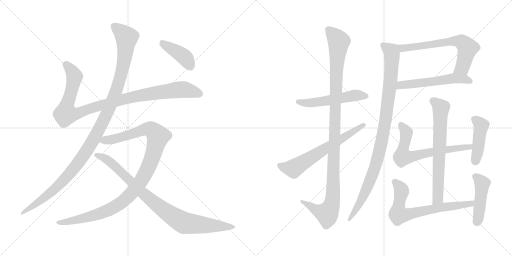
t = 0.00 s
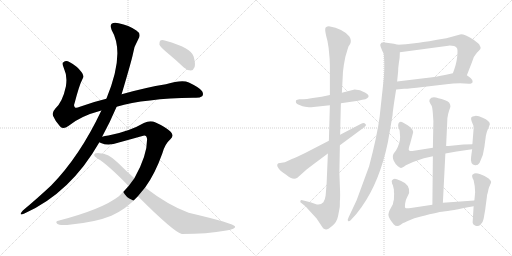
t = 2.76 s
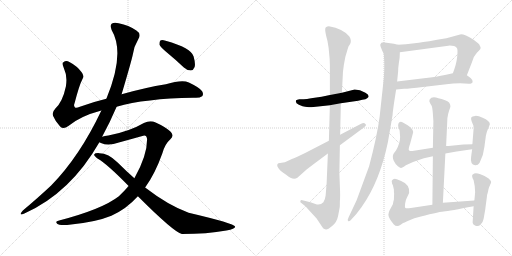
t = 5.52 s
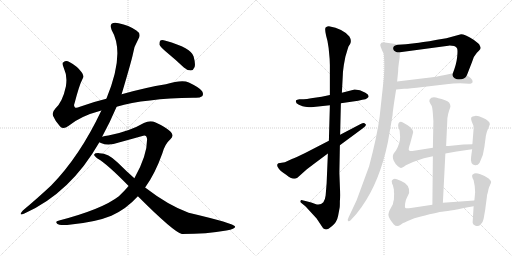
t = 8.28 s
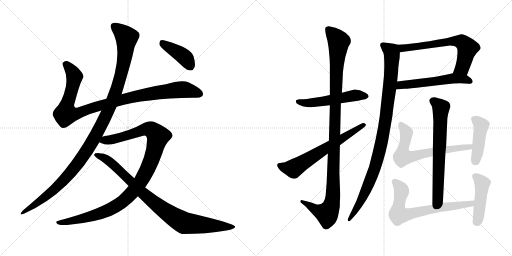
t = 11.04 s
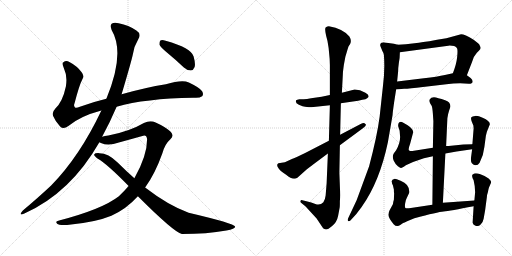
t = 13.80 s

The animated SVG that drew these frames (rendered in a browser with its animation timeline set to each time). Animation: 16 CSS @keyframes rules; one cycle of 13.80 s.

<svg version="1.1" viewBox="0 0 2048 1024" xmlns="http://www.w3.org/2000/svg">
  <g stroke="lightgray" stroke-dasharray="1,1" stroke-width="1" transform="scale(4, 4)">
    <line x1="0" y1="0" x2="256" y2="256"></line>
    <line x1="256" y1="0" x2="0" y2="256"></line>
    <line x1="128" y1="0" x2="128" y2="256"></line>
    <line x1="0" y1="128" x2="256" y2="128"></line>
    <line x1="256" y1="0" x2="512" y2="256"></line>
    <line x1="512" y1="0" x2="256" y2="256"></line>
    <line x1="384" y1="0" x2="384" y2="256"></line>
    <line x1="256" y1="128" x2="512" y2="128"></line>
  </g>
<g transform="scale(1, -1) translate(0, -850)">
   <style type="text/css">
    @keyframes keyframes0 {
      from {
       stroke: black;
       stroke-dashoffset: 1018;
       stroke-width: 128;
       }
       77% {
       animation-timing-function: step-end;
       stroke: black;
       stroke-dashoffset: 0;
       stroke-width: 128;
       }
       to {
       stroke: black;
       stroke-width: 1024;
       }
       }
       #make-me-a-hanzi-animation-0 {
         animation: keyframes0 1.078451s both;
         animation-delay: 0.000000s;
         animation-timing-function: linear;
       }
    @keyframes keyframes1 {
      from {
       stroke: black;
       stroke-dashoffset: 1170;
       stroke-width: 128;
       }
       79% {
       animation-timing-function: step-end;
       stroke: black;
       stroke-dashoffset: 0;
       stroke-width: 128;
       }
       to {
       stroke: black;
       stroke-width: 1024;
       }
       }
       #make-me-a-hanzi-animation-1 {
         animation: keyframes1 1.202148s both;
         animation-delay: 1.078451s;
         animation-timing-function: linear;
       }
    @keyframes keyframes2 {
      from {
       stroke: black;
       stroke-dashoffset: 1077;
       stroke-width: 128;
       }
       78% {
       animation-timing-function: step-end;
       stroke: black;
       stroke-dashoffset: 0;
       stroke-width: 128;
       }
       to {
       stroke: black;
       stroke-width: 1024;
       }
       }
       #make-me-a-hanzi-animation-2 {
         animation: keyframes2 1.126465s both;
         animation-delay: 2.280599s;
         animation-timing-function: linear;
       }
    @keyframes keyframes3 {
      from {
       stroke: black;
       stroke-dashoffset: 906;
       stroke-width: 128;
       }
       75% {
       animation-timing-function: step-end;
       stroke: black;
       stroke-dashoffset: 0;
       stroke-width: 128;
       }
       to {
       stroke: black;
       stroke-width: 1024;
       }
       }
       #make-me-a-hanzi-animation-3 {
         animation: keyframes3 0.987305s both;
         animation-delay: 3.407064s;
         animation-timing-function: linear;
       }
    @keyframes keyframes4 {
      from {
       stroke: black;
       stroke-dashoffset: 408;
       stroke-width: 128;
       }
       57% {
       animation-timing-function: step-end;
       stroke: black;
       stroke-dashoffset: 0;
       stroke-width: 128;
       }
       to {
       stroke: black;
       stroke-width: 1024;
       }
       }
       #make-me-a-hanzi-animation-4 {
         animation: keyframes4 0.582031s both;
         animation-delay: 4.394369s;
         animation-timing-function: linear;
       }
    @keyframes keyframes5 {
      from {
       stroke: black;
       stroke-dashoffset: 528;
       stroke-width: 128;
       }
       63% {
       animation-timing-function: step-end;
       stroke: black;
       stroke-dashoffset: 0;
       stroke-width: 128;
       }
       to {
       stroke: black;
       stroke-width: 1024;
       }
       }
       #make-me-a-hanzi-animation-5 {
         animation: keyframes5 0.679688s both;
         animation-delay: 4.976400s;
         animation-timing-function: linear;
       }
    @keyframes keyframes6 {
      from {
       stroke: black;
       stroke-dashoffset: 1127;
       stroke-width: 128;
       }
       79% {
       animation-timing-function: step-end;
       stroke: black;
       stroke-dashoffset: 0;
       stroke-width: 128;
       }
       to {
       stroke: black;
       stroke-width: 1024;
       }
       }
       #make-me-a-hanzi-animation-6 {
         animation: keyframes6 1.167155s both;
         animation-delay: 5.656088s;
         animation-timing-function: linear;
       }
    @keyframes keyframes7 {
      from {
       stroke: black;
       stroke-dashoffset: 643;
       stroke-width: 128;
       }
       68% {
       animation-timing-function: step-end;
       stroke: black;
       stroke-dashoffset: 0;
       stroke-width: 128;
       }
       to {
       stroke: black;
       stroke-width: 1024;
       }
       }
       #make-me-a-hanzi-animation-7 {
         animation: keyframes7 0.773275s both;
         animation-delay: 6.823243s;
         animation-timing-function: linear;
       }
    @keyframes keyframes8 {
      from {
       stroke: black;
       stroke-dashoffset: 659;
       stroke-width: 128;
       }
       68% {
       animation-timing-function: step-end;
       stroke: black;
       stroke-dashoffset: 0;
       stroke-width: 128;
       }
       to {
       stroke: black;
       stroke-width: 1024;
       }
       }
       #make-me-a-hanzi-animation-8 {
         animation: keyframes8 0.786296s both;
         animation-delay: 7.596518s;
         animation-timing-function: linear;
       }
    @keyframes keyframes9 {
      from {
       stroke: black;
       stroke-dashoffset: 556;
       stroke-width: 128;
       }
       64% {
       animation-timing-function: step-end;
       stroke: black;
       stroke-dashoffset: 0;
       stroke-width: 128;
       }
       to {
       stroke: black;
       stroke-width: 1024;
       }
       }
       #make-me-a-hanzi-animation-9 {
         animation: keyframes9 0.702474s both;
         animation-delay: 8.382814s;
         animation-timing-function: linear;
       }
    @keyframes keyframes10 {
      from {
       stroke: black;
       stroke-dashoffset: 1000;
       stroke-width: 128;
       }
       76% {
       animation-timing-function: step-end;
       stroke: black;
       stroke-dashoffset: 0;
       stroke-width: 128;
       }
       to {
       stroke: black;
       stroke-width: 1024;
       }
       }
       #make-me-a-hanzi-animation-10 {
         animation: keyframes10 1.063802s both;
         animation-delay: 9.085288s;
         animation-timing-function: linear;
       }
    @keyframes keyframes11 {
      from {
       stroke: black;
       stroke-dashoffset: 685;
       stroke-width: 128;
       }
       69% {
       animation-timing-function: step-end;
       stroke: black;
       stroke-dashoffset: 0;
       stroke-width: 128;
       }
       to {
       stroke: black;
       stroke-width: 1024;
       }
       }
       #make-me-a-hanzi-animation-11 {
         animation: keyframes11 0.807454s both;
         animation-delay: 10.149090s;
         animation-timing-function: linear;
       }
    @keyframes keyframes12 {
      from {
       stroke: black;
       stroke-dashoffset: 672;
       stroke-width: 128;
       }
       69% {
       animation-timing-function: step-end;
       stroke: black;
       stroke-dashoffset: 0;
       stroke-width: 128;
       }
       to {
       stroke: black;
       stroke-width: 1024;
       }
       }
       #make-me-a-hanzi-animation-12 {
         animation: keyframes12 0.796875s both;
         animation-delay: 10.956544s;
         animation-timing-function: linear;
       }
    @keyframes keyframes13 {
      from {
       stroke: black;
       stroke-dashoffset: 439;
       stroke-width: 128;
       }
       59% {
       animation-timing-function: step-end;
       stroke: black;
       stroke-dashoffset: 0;
       stroke-width: 128;
       }
       to {
       stroke: black;
       stroke-width: 1024;
       }
       }
       #make-me-a-hanzi-animation-13 {
         animation: keyframes13 0.607259s both;
         animation-delay: 11.753419s;
         animation-timing-function: linear;
       }
    @keyframes keyframes14 {
      from {
       stroke: black;
       stroke-dashoffset: 704;
       stroke-width: 128;
       }
       70% {
       animation-timing-function: step-end;
       stroke: black;
       stroke-dashoffset: 0;
       stroke-width: 128;
       }
       to {
       stroke: black;
       stroke-width: 1024;
       }
       }
       #make-me-a-hanzi-animation-14 {
         animation: keyframes14 0.822917s both;
         animation-delay: 12.360678s;
         animation-timing-function: linear;
       }
    @keyframes keyframes15 {
      from {
       stroke: black;
       stroke-dashoffset: 451;
       stroke-width: 128;
       }
       59% {
       animation-timing-function: step-end;
       stroke: black;
       stroke-dashoffset: 0;
       stroke-width: 128;
       }
       to {
       stroke: black;
       stroke-width: 1024;
       }
       }
       #make-me-a-hanzi-animation-15 {
         animation: keyframes15 0.617025s both;
         animation-delay: 13.183595s;
         animation-timing-function: linear;
       }
</style>
<path d="M 466.5 423.5 Q 580.5 456.5 772.5 459.5 Q 797.5 456.5 808.5 465.5 Q 815.5 472.5 808.5 485.5 Q 801.5 498.5 755.5 520.5 Q 728.5 532.5 663.5 513.5 Q 582.5 500.5 486.5 473.5 L 425.5 455.5 Q 370.5 442.5 319.5 423.5 Q 303.5 416.5 299.5 421.5 Q 293.5 425.5 298.5 438.5 Q 317.5 511.5 329.5 533.5 Q 338.5 546.5 326.5 561.5 Q 308.5 586.5 277.5 602.5 Q 264.5 609.5 253.5 601.5 Q 246.5 597.5 255.5 577.5 Q 270.5 546.5 263.5 504.5 Q 250.5 443.5 221.5 416.5 Q 206.5 400.5 212.5 386.5 Q 221.5 364.5 240.5 344.5 Q 253.5 331.5 273.5 346.5 Q 321.5 386.5 405.5 408.5 L 466.5 423.5 Z" fill="lightgray"></path> 
<path d="M 408.5 303.5 Q 441.5 364.5 466.5 423.5 L 486.5 473.5 Q 526.5 608.5 531.5 633.5 Q 535.5 664.5 553.5 694.5 Q 566.5 715.5 545.5 728.5 Q 515.5 749.5 474.5 757.5 Q 455.5 761.5 446.5 755.5 Q 439.5 748.5 446.5 730.5 Q 501.5 637.5 425.5 455.5 L 405.5 408.5 Q 318.5 224.5 204.5 108.5 Q 155.5 62.5 91.5 8.5 Q 84.5 1.5 82.5 -4.5 Q 81.5 -11.5 97.5 -3.5 Q 281.5 78.5 397.5 281.5 L 408.5 303.5 Z" fill="lightgray"></path> 
<path d="M 580.5 100.5 Q 620.5 155.5 649.5 237.5 Q 659.5 274.5 681.5 293.5 Q 699.5 308.5 680.5 325.5 Q 658.5 344.5 622.5 360.5 Q 600.5 369.5 575.5 358.5 Q 517.5 324.5 433.5 308.5 Q 418.5 307.5 408.5 303.5 C 379.5 297.5 369.5 290.5 397.5 281.5 Q 398.5 280.5 403.5 278.5 Q 433.5 265.5 475.5 280.5 L 569.5 306.5 Q 585.5 313.5 588.5 294.5 Q 588.5 227.5 537.5 137.5 L 514.5 106.5 Q 496.5 85.5 475.5 65.5 Q 408.5 13.5 236.5 -31.5 Q 218.5 -34.5 228.5 -44.5 Q 235.5 -51.5 268.5 -49.5 Q 380.5 -39.5 445.5 -12.5 Q 505.5 14.5 551.5 65.5 L 580.5 100.5 Z" fill="lightgray"></path> 
<path d="M 551.5 65.5 Q 695.5 -78.5 727.5 -85.5 Q 827.5 -85.5 905.5 -71.5 Q 942.5 -65.5 940.5 -55.5 Q 937.5 -43.5 754.5 -0.5 Q 672.5 29.5 580.5 100.5 L 537.5 137.5 Q 503.5 167.5 470.5 200.5 Q 433.5 237.5 397.5 237.5 Q 379.5 238.5 376.5 232.5 Q 375.5 225.5 391.5 215.5 Q 428.5 194.5 514.5 106.5 L 551.5 65.5 Z" fill="lightgray"></path> 
<path d="M 666.5 641.5 Q 700.5 613.5 735.5 580.5 Q 748.5 568.5 763.5 568.5 Q 773.5 569.5 778.5 582.5 Q 782.5 595.5 774.5 624.5 Q 765.5 658.5 662.5 687.5 Q 647.5 691.5 641.5 688.5 Q 637.5 684.5 637.5 672.5 Q 641.5 662.5 666.5 641.5 Z" fill="lightgray"></path> 
<path d="M 1319.5 470.5 L 1286.5 463.5 L 1244.5 457.5 Q 1226.5 453.5 1214.5 453.5 L 1197.5 453.5 Q 1187.5 452.5 1184.5 449.5 Q 1179.5 437.5 1195.5 431.5 Q 1212.5 424.5 1220.5 423.5 L 1235.5 421.5 Q 1242.5 421.5 1263.5 423.5 L 1319.5 429.5 L 1363.5 437.5 L 1432.5 447.5 L 1449.5 451.5 Q 1464.5 453.5 1468.5 457.5 Q 1483.5 466.5 1461.5 479.5 Q 1439.5 492.5 1418.5 492.5 L 1367.5 479.5 L 1319.5 470.5 Z" fill="lightgray"></path> 
<path d="M 1314.5 658.5 L 1316.5 637.5 Q 1319.5 612.5 1319.5 590.5 L 1319.5 470.5 L 1319.5 429.5 L 1315.5 287.5 L 1311.5 236.5 L 1306.5 117.5 L 1302.5 68.5 Q 1300.5 51.5 1293.5 41.5 Q 1280.5 27.5 1261.5 34.5 Q 1242.5 41.5 1233.5 43.5 L 1209.5 49.5 Q 1203.5 51.5 1201.5 46.5 Q 1199.5 41.5 1205.5 38.5 L 1222.5 24.5 L 1266.5 -23.5 L 1292.5 -62.5 Q 1297.5 -66.5 1303.5 -67.5 Q 1309.5 -69.5 1328.5 -53.5 Q 1347.5 -38.5 1352.5 -12.5 L 1358.5 19.5 Q 1359.5 24.5 1359.5 45.5 Q 1361.5 64.5 1359.5 105.5 L 1357.5 159.5 L 1359.5 269.5 L 1360.5 311.5 L 1363.5 437.5 L 1367.5 479.5 L 1371.5 555.5 Q 1371.5 562.5 1375.5 591.5 L 1381.5 623.5 L 1387.5 643.5 Q 1392.5 661.5 1394.5 665.5 L 1400.5 674.5 Q 1407.5 688.5 1397.5 704.5 Q 1372.5 735.5 1315.5 745.5 Q 1309.5 745.5 1303.5 741.5 Q 1297.5 737.5 1304.5 707.5 Q 1310.5 689.5 1314.5 658.5 Z" fill="lightgray"></path> 
<path d="M 1315.5 287.5 L 1222.5 239.5 Q 1179.5 218.5 1167.5 214.5 L 1139.5 201.5 L 1113.5 197.5 L 1109.5 193.5 Q 1107.5 185.5 1111.5 181.5 Q 1114.5 175.5 1123.5 166.5 Q 1136.5 156.5 1144.5 151.5 Q 1172.5 126.5 1189.5 139.5 L 1227.5 173.5 Q 1250.5 191.5 1256.5 195.5 L 1311.5 236.5 L 1359.5 269.5 L 1451.5 337.5 Q 1469.5 349.5 1461.5 354.5 Q 1456.5 360.5 1444.5 355.5 L 1360.5 311.5 L 1315.5 287.5 Z" fill="lightgray"></path> 
<path d="M 1867.5 549.5 L 1888.5 603.5 Q 1895.5 627.5 1907.5 639.5 L 1915.5 647.5 Q 1922.5 654.5 1922.5 658.5 Q 1922.5 662.5 1916.5 673.5 Q 1911.5 679.5 1894.5 691.5 Q 1852.5 716.5 1840.5 712.5 L 1785.5 697.5 Q 1704.5 683.5 1675.5 679.5 L 1623.5 673.5 L 1591.5 671.5 C 1561.5 669.5 1569.5 637.5 1599.5 641.5 L 1793.5 667.5 Q 1799.5 668.5 1816.5 666.5 Q 1825.5 663.5 1828.5 656.5 Q 1831.5 649.5 1828.5 621.5 Q 1825.5 593.5 1811.5 557.5 C 1801.5 529.5 1856.5 521.5 1867.5 549.5 Z" fill="lightgray"></path> 
<path d="M 1584.5 492.5 L 1616.5 495.5 Q 1637.5 495.5 1691.5 502.5 L 1785.5 513.5 Q 1813.5 517.5 1840.5 517.5 L 1875.5 515.5 Q 1889.5 515.5 1890.5 523.5 Q 1891.5 530.5 1882.5 538.5 L 1867.5 549.5 C 1846.5 565.5 1840.5 563.5 1811.5 557.5 L 1779.5 550.5 Q 1750.5 543.5 1695.5 537.5 L 1588.5 524.5 C 1558.5 520.5 1554.5 489.5 1584.5 492.5 Z" fill="lightgray"></path> 
<path d="M 1575.5 675.5 L 1538.5 680.5 Q 1533.5 681.5 1525.5 679.5 Q 1517.5 672.5 1522.5 663.5 L 1529.5 646.5 Q 1534.5 638.5 1535.5 631.5 Q 1540.5 570.5 1531.5 503.5 L 1518.5 383.5 Q 1508.5 306.5 1476.5 185.5 L 1426.5 49.5 L 1394.5 -18.5 Q 1388.5 -30.5 1392.5 -33.5 Q 1396.5 -36.5 1401.5 -31.5 L 1424.5 -6.5 L 1446.5 22.5 Q 1518.5 123.5 1551.5 281.5 L 1570.5 391.5 Q 1569.5 391.5 1576.5 441.5 L 1584.5 492.5 L 1588.5 524.5 L 1592.5 564.5 Q 1592.5 578.5 1595.5 599.5 Q 1599.5 619.5 1599.5 641.5 C 1600.5 669.5 1600.5 669.5 1591.5 671.5 L 1575.5 675.5 Z" fill="lightgray"></path> 
<path d="M 1771.5 39.5 L 1781.5 236.5 L 1784.5 266.5 L 1789.5 377.5 Q 1791.5 393.5 1796.5 408.5 Q 1802.5 423.5 1801.5 426.5 Q 1801.5 442.5 1780.5 449.5 L 1766.5 454.5 L 1753.5 457.5 Q 1727.5 466.5 1718.5 452.5 Q 1714.5 446.5 1721.5 435.5 L 1726.5 427.5 Q 1729.5 421.5 1731.5 395.5 L 1733.5 365.5 L 1731.5 259.5 L 1731.5 225.5 L 1729.5 31.5 C 1729.5 1.5 1769.5 9.5 1771.5 39.5 Z" fill="lightgray"></path> 
<path d="M 1781.5 236.5 L 1826.5 244.5 L 1888.5 253.5 C 1918.5 257.5 1919.5 274.5 1889.5 273.5 L 1853.5 272.5 L 1794.5 266.5 L 1784.5 266.5 L 1731.5 259.5 L 1649.5 246.5 Q 1641.5 245.5 1636.5 248.5 Q 1631.5 251.5 1640.5 275.5 L 1652.5 320.5 Q 1653.5 325.5 1648.5 333.5 Q 1644.5 340.5 1630.5 349.5 L 1611.5 360.5 Q 1606.5 363.5 1599.5 362.5 Q 1592.5 360.5 1592.5 346.5 L 1598.5 327.5 L 1600.5 302.5 Q 1600.5 277.5 1584.5 249.5 L 1575.5 237.5 Q 1567.5 225.5 1574.5 208.5 Q 1582.5 191.5 1591.5 185.5 Q 1600.5 179.5 1603.5 178.5 Q 1607.5 177.5 1623.5 189.5 Q 1653.5 204.5 1695.5 217.5 L 1731.5 225.5 L 1781.5 236.5 Z" fill="lightgray"></path> 
<path d="M 1888.5 253.5 L 1884.5 223.5 Q 1879.5 192.5 1900.5 189.5 Q 1911.5 188.5 1918.5 199.5 Q 1934.5 230.5 1937.5 262.5 L 1943.5 307.5 L 1947.5 323.5 L 1959.5 353.5 Q 1959.5 367.5 1930.5 379.5 Q 1912.5 387.5 1900.5 386.5 Q 1888.5 385.5 1885.5 381.5 Q 1882.5 376.5 1886.5 365.5 L 1890.5 355.5 Q 1894.5 350.5 1894.5 336.5 L 1889.5 273.5 L 1888.5 253.5 Z" fill="lightgray"></path> 
<path d="M 1575.5 92.5 Q 1575.5 79.5 1576.5 77.5 L 1575.5 51.5 Q 1573.5 46.5 1571.5 33.5 L 1558.5 9.5 Q 1554.5 2.5 1553.5 -8.5 Q 1553.5 -20.5 1574.5 -46.5 Q 1587.5 -60.5 1602.5 -48.5 Q 1608.5 -43.5 1612.5 -41.5 Q 1616.5 -40.5 1628.5 -34.5 L 1657.5 -22.5 Q 1751.5 2.5 1774.5 4.5 Q 1798.5 6.5 1894.5 25.5 C 1923.5 31.5 1927.5 50.5 1897.5 48.5 L 1771.5 39.5 L 1729.5 31.5 L 1643.5 18.5 Q 1625.5 15.5 1621.5 18.5 Q 1618.5 21.5 1620.5 36.5 Q 1622.5 51.5 1627.5 59.5 L 1636.5 78.5 Q 1640.5 112.5 1602.5 127.5 Q 1584.5 135.5 1579.5 135.5 Q 1563.5 131.5 1567.5 121.5 Q 1567.5 116.5 1571.5 109.5 L 1575.5 92.5 Z" fill="lightgray"></path> 
<path d="M 1894.5 25.5 L 1890.5 -39.5 Q 1891.5 -47.5 1898.5 -50.5 Q 1912.5 -58.5 1922.5 -47.5 Q 1932.5 -37.5 1934.5 -24.5 L 1940.5 9.5 L 1947.5 62.5 Q 1947.5 70.5 1951.5 81.5 Q 1953.5 93.5 1955.5 99.5 L 1961.5 113.5 Q 1964.5 119.5 1964.5 123.5 Q 1964.5 127.5 1954.5 136.5 Q 1944.5 145.5 1921.5 153.5 Q 1899.5 160.5 1892.5 153.5 Q 1885.5 151.5 1890.5 137.5 L 1894.5 129.5 Q 1900.5 105.5 1900.5 81.5 L 1897.5 48.5 L 1894.5 25.5 Z" fill="lightgray"></path> 
      <clipPath id="make-me-a-hanzi-clip-0">
      <path d="M 466.5 423.5 Q 580.5 456.5 772.5 459.5 Q 797.5 456.5 808.5 465.5 Q 815.5 472.5 808.5 485.5 Q 801.5 498.5 755.5 520.5 Q 728.5 532.5 663.5 513.5 Q 582.5 500.5 486.5 473.5 L 425.5 455.5 Q 370.5 442.5 319.5 423.5 Q 303.5 416.5 299.5 421.5 Q 293.5 425.5 298.5 438.5 Q 317.5 511.5 329.5 533.5 Q 338.5 546.5 326.5 561.5 Q 308.5 586.5 277.5 602.5 Q 264.5 609.5 253.5 601.5 Q 246.5 597.5 255.5 577.5 Q 270.5 546.5 263.5 504.5 Q 250.5 443.5 221.5 416.5 Q 206.5 400.5 212.5 386.5 Q 221.5 364.5 240.5 344.5 Q 253.5 331.5 273.5 346.5 Q 321.5 386.5 405.5 408.5 L 466.5 423.5 Z" fill="lightgray"></path>
      </clipPath>
      <path clip-path="url(#make-me-a-hanzi-clip-0)" d="M 263.5 593.5 L 296.5 547.5 L 282.5 473.5 L 265.5 425.5 L 263.5 394.5 L 314.5 398.5 L 484.5 451.5 L 620.5 478.5 L 740.5 491.5 L 797.5 474.5 " fill="none" id="make-me-a-hanzi-animation-0" stroke-dasharray="890 1780" stroke-linecap="round"></path>

      <clipPath id="make-me-a-hanzi-clip-1">
      <path d="M 408.5 303.5 Q 441.5 364.5 466.5 423.5 L 486.5 473.5 Q 526.5 608.5 531.5 633.5 Q 535.5 664.5 553.5 694.5 Q 566.5 715.5 545.5 728.5 Q 515.5 749.5 474.5 757.5 Q 455.5 761.5 446.5 755.5 Q 439.5 748.5 446.5 730.5 Q 501.5 637.5 425.5 455.5 L 405.5 408.5 Q 318.5 224.5 204.5 108.5 Q 155.5 62.5 91.5 8.5 Q 84.5 1.5 82.5 -4.5 Q 81.5 -11.5 97.5 -3.5 Q 281.5 78.5 397.5 281.5 L 408.5 303.5 Z" fill="lightgray"></path>
      </clipPath>
      <path clip-path="url(#make-me-a-hanzi-clip-1)" d="M 455.5 746.5 L 506.5 700.5 L 497.5 613.5 L 467.5 492.5 L 404.5 348.5 L 344.5 243.5 L 265.5 141.5 L 188.5 67.5 L 89.5 0.5 " fill="none" id="make-me-a-hanzi-animation-1" stroke-dasharray="1042 2084" stroke-linecap="round"></path>

      <clipPath id="make-me-a-hanzi-clip-2">
      <path d="M 580.5 100.5 Q 620.5 155.5 649.5 237.5 Q 659.5 274.5 681.5 293.5 Q 699.5 308.5 680.5 325.5 Q 658.5 344.5 622.5 360.5 Q 600.5 369.5 575.5 358.5 Q 517.5 324.5 433.5 308.5 Q 418.5 307.5 408.5 303.5 C 379.5 297.5 369.5 290.5 397.5 281.5 Q 398.5 280.5 403.5 278.5 Q 433.5 265.5 475.5 280.5 L 569.5 306.5 Q 585.5 313.5 588.5 294.5 Q 588.5 227.5 537.5 137.5 L 514.5 106.5 Q 496.5 85.5 475.5 65.5 Q 408.5 13.5 236.5 -31.5 Q 218.5 -34.5 228.5 -44.5 Q 235.5 -51.5 268.5 -49.5 Q 380.5 -39.5 445.5 -12.5 Q 505.5 14.5 551.5 65.5 L 580.5 100.5 Z" fill="lightgray"></path>
      </clipPath>
      <path clip-path="url(#make-me-a-hanzi-clip-2)" d="M 403.5 285.5 L 462.5 295.5 L 591.5 334.5 L 606.5 330.5 L 632.5 305.5 L 605.5 210.5 L 581.5 156.5 L 545.5 100.5 L 497.5 49.5 L 453.5 19.5 L 397.5 -4.5 L 276.5 -36.5 L 235.5 -39.5 " fill="none" id="make-me-a-hanzi-animation-2" stroke-dasharray="949 1898" stroke-linecap="round"></path>

      <clipPath id="make-me-a-hanzi-clip-3">
      <path d="M 551.5 65.5 Q 695.5 -78.5 727.5 -85.5 Q 827.5 -85.5 905.5 -71.5 Q 942.5 -65.5 940.5 -55.5 Q 937.5 -43.5 754.5 -0.5 Q 672.5 29.5 580.5 100.5 L 537.5 137.5 Q 503.5 167.5 470.5 200.5 Q 433.5 237.5 397.5 237.5 Q 379.5 238.5 376.5 232.5 Q 375.5 225.5 391.5 215.5 Q 428.5 194.5 514.5 106.5 L 551.5 65.5 Z" fill="lightgray"></path>
      </clipPath>
      <path clip-path="url(#make-me-a-hanzi-clip-3)" d="M 382.5 230.5 L 431.5 209.5 L 576.5 71.5 L 648.5 14.5 L 723.5 -34.5 L 737.5 -41.5 L 797.5 -48.5 L 936.5 -57.5 " fill="none" id="make-me-a-hanzi-animation-3" stroke-dasharray="778 1556" stroke-linecap="round"></path>

      <clipPath id="make-me-a-hanzi-clip-4">
      <path d="M 666.5 641.5 Q 700.5 613.5 735.5 580.5 Q 748.5 568.5 763.5 568.5 Q 773.5 569.5 778.5 582.5 Q 782.5 595.5 774.5 624.5 Q 765.5 658.5 662.5 687.5 Q 647.5 691.5 641.5 688.5 Q 637.5 684.5 637.5 672.5 Q 641.5 662.5 666.5 641.5 Z" fill="lightgray"></path>
      </clipPath>
      <path clip-path="url(#make-me-a-hanzi-clip-4)" d="M 646.5 682.5 L 740.5 619.5 L 760.5 586.5 " fill="none" id="make-me-a-hanzi-animation-4" stroke-dasharray="280 560" stroke-linecap="round"></path>

      <clipPath id="make-me-a-hanzi-clip-5">
      <path d="M 1319.5 470.5 L 1286.5 463.5 L 1244.5 457.5 Q 1226.5 453.5 1214.5 453.5 L 1197.5 453.5 Q 1187.5 452.5 1184.5 449.5 Q 1179.5 437.5 1195.5 431.5 Q 1212.5 424.5 1220.5 423.5 L 1235.5 421.5 Q 1242.5 421.5 1263.5 423.5 L 1319.5 429.5 L 1363.5 437.5 L 1432.5 447.5 L 1449.5 451.5 Q 1464.5 453.5 1468.5 457.5 Q 1483.5 466.5 1461.5 479.5 Q 1439.5 492.5 1418.5 492.5 L 1367.5 479.5 L 1319.5 470.5 Z" fill="lightgray"></path>
      </clipPath>
      <path clip-path="url(#make-me-a-hanzi-clip-5)" d="M 1193.5 444.5 L 1230.5 437.5 L 1422.5 469.5 L 1462.5 467.5 " fill="none" id="make-me-a-hanzi-animation-5" stroke-dasharray="400 800" stroke-linecap="round"></path>

      <clipPath id="make-me-a-hanzi-clip-6">
      <path d="M 1314.5 658.5 L 1316.5 637.5 Q 1319.5 612.5 1319.5 590.5 L 1319.5 470.5 L 1319.5 429.5 L 1315.5 287.5 L 1311.5 236.5 L 1306.5 117.5 L 1302.5 68.5 Q 1300.5 51.5 1293.5 41.5 Q 1280.5 27.5 1261.5 34.5 Q 1242.5 41.5 1233.5 43.5 L 1209.5 49.5 Q 1203.5 51.5 1201.5 46.5 Q 1199.5 41.5 1205.5 38.5 L 1222.5 24.5 L 1266.5 -23.5 L 1292.5 -62.5 Q 1297.5 -66.5 1303.5 -67.5 Q 1309.5 -69.5 1328.5 -53.5 Q 1347.5 -38.5 1352.5 -12.5 L 1358.5 19.5 Q 1359.5 24.5 1359.5 45.5 Q 1361.5 64.5 1359.5 105.5 L 1357.5 159.5 L 1359.5 269.5 L 1360.5 311.5 L 1363.5 437.5 L 1367.5 479.5 L 1371.5 555.5 Q 1371.5 562.5 1375.5 591.5 L 1381.5 623.5 L 1387.5 643.5 Q 1392.5 661.5 1394.5 665.5 L 1400.5 674.5 Q 1407.5 688.5 1397.5 704.5 Q 1372.5 735.5 1315.5 745.5 Q 1309.5 745.5 1303.5 741.5 Q 1297.5 737.5 1304.5 707.5 Q 1310.5 689.5 1314.5 658.5 Z" fill="lightgray"></path>
      </clipPath>
      <path clip-path="url(#make-me-a-hanzi-clip-6)" d="M 1312.5 733.5 L 1354.5 684.5 L 1345.5 568.5 L 1327.5 37.5 L 1307.5 -4.5 L 1271.5 7.5 L 1206.5 44.5 " fill="none" id="make-me-a-hanzi-animation-6" stroke-dasharray="999 1998" stroke-linecap="round"></path>

      <clipPath id="make-me-a-hanzi-clip-7">
      <path d="M 1315.5 287.5 L 1222.5 239.5 Q 1179.5 218.5 1167.5 214.5 L 1139.5 201.5 L 1113.5 197.5 L 1109.5 193.5 Q 1107.5 185.5 1111.5 181.5 Q 1114.5 175.5 1123.5 166.5 Q 1136.5 156.5 1144.5 151.5 Q 1172.5 126.5 1189.5 139.5 L 1227.5 173.5 Q 1250.5 191.5 1256.5 195.5 L 1311.5 236.5 L 1359.5 269.5 L 1451.5 337.5 Q 1469.5 349.5 1461.5 354.5 Q 1456.5 360.5 1444.5 355.5 L 1360.5 311.5 L 1315.5 287.5 Z" fill="lightgray"></path>
      </clipPath>
      <path clip-path="url(#make-me-a-hanzi-clip-7)" d="M 1118.5 188.5 L 1173.5 175.5 L 1454.5 349.5 " fill="none" id="make-me-a-hanzi-animation-7" stroke-dasharray="515 1030" stroke-linecap="round"></path>

      <clipPath id="make-me-a-hanzi-clip-8">
      <path d="M 1867.5 549.5 L 1888.5 603.5 Q 1895.5 627.5 1907.5 639.5 L 1915.5 647.5 Q 1922.5 654.5 1922.5 658.5 Q 1922.5 662.5 1916.5 673.5 Q 1911.5 679.5 1894.5 691.5 Q 1852.5 716.5 1840.5 712.5 L 1785.5 697.5 Q 1704.5 683.5 1675.5 679.5 L 1623.5 673.5 L 1591.5 671.5 C 1561.5 669.5 1569.5 637.5 1599.5 641.5 L 1793.5 667.5 Q 1799.5 668.5 1816.5 666.5 Q 1825.5 663.5 1828.5 656.5 Q 1831.5 649.5 1828.5 621.5 Q 1825.5 593.5 1811.5 557.5 C 1801.5 529.5 1856.5 521.5 1867.5 549.5 Z" fill="lightgray"></path>
      </clipPath>
      <path clip-path="url(#make-me-a-hanzi-clip-8)" d="M 1597.5 665.5 L 1610.5 657.5 L 1776.5 682.5 L 1845.5 682.5 L 1870.5 658.5 L 1849.5 580.5 L 1819.5 562.5 " fill="none" id="make-me-a-hanzi-animation-8" stroke-dasharray="531 1062" stroke-linecap="round"></path>

      <clipPath id="make-me-a-hanzi-clip-9">
      <path d="M 1584.5 492.5 L 1616.5 495.5 Q 1637.5 495.5 1691.5 502.5 L 1785.5 513.5 Q 1813.5 517.5 1840.5 517.5 L 1875.5 515.5 Q 1889.5 515.5 1890.5 523.5 Q 1891.5 530.5 1882.5 538.5 L 1867.5 549.5 C 1846.5 565.5 1840.5 563.5 1811.5 557.5 L 1779.5 550.5 Q 1750.5 543.5 1695.5 537.5 L 1588.5 524.5 C 1558.5 520.5 1554.5 489.5 1584.5 492.5 Z" fill="lightgray"></path>
      </clipPath>
      <path clip-path="url(#make-me-a-hanzi-clip-9)" d="M 1589.5 497.5 L 1602.5 510.5 L 1613.5 512.5 L 1679.5 516.5 L 1815.5 537.5 L 1881.5 525.5 " fill="none" id="make-me-a-hanzi-animation-9" stroke-dasharray="428 856" stroke-linecap="round"></path>

      <clipPath id="make-me-a-hanzi-clip-10">
      <path d="M 1575.5 675.5 L 1538.5 680.5 Q 1533.5 681.5 1525.5 679.5 Q 1517.5 672.5 1522.5 663.5 L 1529.5 646.5 Q 1534.5 638.5 1535.5 631.5 Q 1540.5 570.5 1531.5 503.5 L 1518.5 383.5 Q 1508.5 306.5 1476.5 185.5 L 1426.5 49.5 L 1394.5 -18.5 Q 1388.5 -30.5 1392.5 -33.5 Q 1396.5 -36.5 1401.5 -31.5 L 1424.5 -6.5 L 1446.5 22.5 Q 1518.5 123.5 1551.5 281.5 L 1570.5 391.5 Q 1569.5 391.5 1576.5 441.5 L 1584.5 492.5 L 1588.5 524.5 L 1592.5 564.5 Q 1592.5 578.5 1595.5 599.5 Q 1599.5 619.5 1599.5 641.5 C 1600.5 669.5 1600.5 669.5 1591.5 671.5 L 1575.5 675.5 Z" fill="lightgray"></path>
      </clipPath>
      <path clip-path="url(#make-me-a-hanzi-clip-10)" d="M 1532.5 669.5 L 1565.5 644.5 L 1567.5 622.5 L 1557.5 490.5 L 1525.5 278.5 L 1505.5 197.5 L 1468.5 99.5 L 1425.5 15.5 L 1395.5 -26.5 " fill="none" id="make-me-a-hanzi-animation-10" stroke-dasharray="872 1744" stroke-linecap="round"></path>

      <clipPath id="make-me-a-hanzi-clip-11">
      <path d="M 1771.5 39.5 L 1781.5 236.5 L 1784.5 266.5 L 1789.5 377.5 Q 1791.5 393.5 1796.5 408.5 Q 1802.5 423.5 1801.5 426.5 Q 1801.5 442.5 1780.5 449.5 L 1766.5 454.5 L 1753.5 457.5 Q 1727.5 466.5 1718.5 452.5 Q 1714.5 446.5 1721.5 435.5 L 1726.5 427.5 Q 1729.5 421.5 1731.5 395.5 L 1733.5 365.5 L 1731.5 259.5 L 1731.5 225.5 L 1729.5 31.5 C 1729.5 1.5 1769.5 9.5 1771.5 39.5 Z" fill="lightgray"></path>
      </clipPath>
      <path clip-path="url(#make-me-a-hanzi-clip-11)" d="M 1730.5 446.5 L 1763.5 419.5 L 1751.5 63.5 L 1735.5 38.5 " fill="none" id="make-me-a-hanzi-animation-11" stroke-dasharray="557 1114" stroke-linecap="round"></path>

      <clipPath id="make-me-a-hanzi-clip-12">
      <path d="M 1781.5 236.5 L 1826.5 244.5 L 1888.5 253.5 C 1918.5 257.5 1919.5 274.5 1889.5 273.5 L 1853.5 272.5 L 1794.5 266.5 L 1784.5 266.5 L 1731.5 259.5 L 1649.5 246.5 Q 1641.5 245.5 1636.5 248.5 Q 1631.5 251.5 1640.5 275.5 L 1652.5 320.5 Q 1653.5 325.5 1648.5 333.5 Q 1644.5 340.5 1630.5 349.5 L 1611.5 360.5 Q 1606.5 363.5 1599.5 362.5 Q 1592.5 360.5 1592.5 346.5 L 1598.5 327.5 L 1600.5 302.5 Q 1600.5 277.5 1584.5 249.5 L 1575.5 237.5 Q 1567.5 225.5 1574.5 208.5 Q 1582.5 191.5 1591.5 185.5 Q 1600.5 179.5 1603.5 178.5 Q 1607.5 177.5 1623.5 189.5 Q 1653.5 204.5 1695.5 217.5 L 1731.5 225.5 L 1781.5 236.5 Z" fill="lightgray"></path>
      </clipPath>
      <path clip-path="url(#make-me-a-hanzi-clip-12)" d="M 1604.5 352.5 L 1625.5 320.5 L 1610.5 223.5 L 1648.5 223.5 L 1753.5 247.5 L 1877.5 261.5 L 1883.5 268.5 " fill="none" id="make-me-a-hanzi-animation-12" stroke-dasharray="544 1088" stroke-linecap="round"></path>

      <clipPath id="make-me-a-hanzi-clip-13">
      <path d="M 1888.5 253.5 L 1884.5 223.5 Q 1879.5 192.5 1900.5 189.5 Q 1911.5 188.5 1918.5 199.5 Q 1934.5 230.5 1937.5 262.5 L 1943.5 307.5 L 1947.5 323.5 L 1959.5 353.5 Q 1959.5 367.5 1930.5 379.5 Q 1912.5 387.5 1900.5 386.5 Q 1888.5 385.5 1885.5 381.5 Q 1882.5 376.5 1886.5 365.5 L 1890.5 355.5 Q 1894.5 350.5 1894.5 336.5 L 1889.5 273.5 L 1888.5 253.5 Z" fill="lightgray"></path>
      </clipPath>
      <path clip-path="url(#make-me-a-hanzi-clip-13)" d="M 1895.5 376.5 L 1924.5 348.5 L 1902.5 207.5 " fill="none" id="make-me-a-hanzi-animation-13" stroke-dasharray="311 622" stroke-linecap="round"></path>

      <clipPath id="make-me-a-hanzi-clip-14">
      <path d="M 1575.5 92.5 Q 1575.5 79.5 1576.5 77.5 L 1575.5 51.5 Q 1573.5 46.5 1571.5 33.5 L 1558.5 9.5 Q 1554.5 2.5 1553.5 -8.5 Q 1553.5 -20.5 1574.5 -46.5 Q 1587.5 -60.5 1602.5 -48.5 Q 1608.5 -43.5 1612.5 -41.5 Q 1616.5 -40.5 1628.5 -34.5 L 1657.5 -22.5 Q 1751.5 2.5 1774.5 4.5 Q 1798.5 6.5 1894.5 25.5 C 1923.5 31.5 1927.5 50.5 1897.5 48.5 L 1771.5 39.5 L 1729.5 31.5 L 1643.5 18.5 Q 1625.5 15.5 1621.5 18.5 Q 1618.5 21.5 1620.5 36.5 Q 1622.5 51.5 1627.5 59.5 L 1636.5 78.5 Q 1640.5 112.5 1602.5 127.5 Q 1584.5 135.5 1579.5 135.5 Q 1563.5 131.5 1567.5 121.5 Q 1567.5 116.5 1571.5 109.5 L 1575.5 92.5 Z" fill="lightgray"></path>
      </clipPath>
      <path clip-path="url(#make-me-a-hanzi-clip-14)" d="M 1578.5 124.5 L 1606.5 85.5 L 1592.5 14.5 L 1593.5 -7.5 L 1626.5 -8.5 L 1753.5 19.5 L 1881.5 32.5 L 1889.5 43.5 " fill="none" id="make-me-a-hanzi-animation-14" stroke-dasharray="576 1152" stroke-linecap="round"></path>

      <clipPath id="make-me-a-hanzi-clip-15">
      <path d="M 1894.5 25.5 L 1890.5 -39.5 Q 1891.5 -47.5 1898.5 -50.5 Q 1912.5 -58.5 1922.5 -47.5 Q 1932.5 -37.5 1934.5 -24.5 L 1940.5 9.5 L 1947.5 62.5 Q 1947.5 70.5 1951.5 81.5 Q 1953.5 93.5 1955.5 99.5 L 1961.5 113.5 Q 1964.5 119.5 1964.5 123.5 Q 1964.5 127.5 1954.5 136.5 Q 1944.5 145.5 1921.5 153.5 Q 1899.5 160.5 1892.5 153.5 Q 1885.5 151.5 1890.5 137.5 L 1894.5 129.5 Q 1900.5 105.5 1900.5 81.5 L 1897.5 48.5 L 1894.5 25.5 Z" fill="lightgray"></path>
      </clipPath>
      <path clip-path="url(#make-me-a-hanzi-clip-15)" d="M 1898.5 144.5 L 1928.5 116.5 L 1908.5 -36.5 " fill="none" id="make-me-a-hanzi-animation-15" stroke-dasharray="323 646" stroke-linecap="round"></path>

</g>
</svg>
